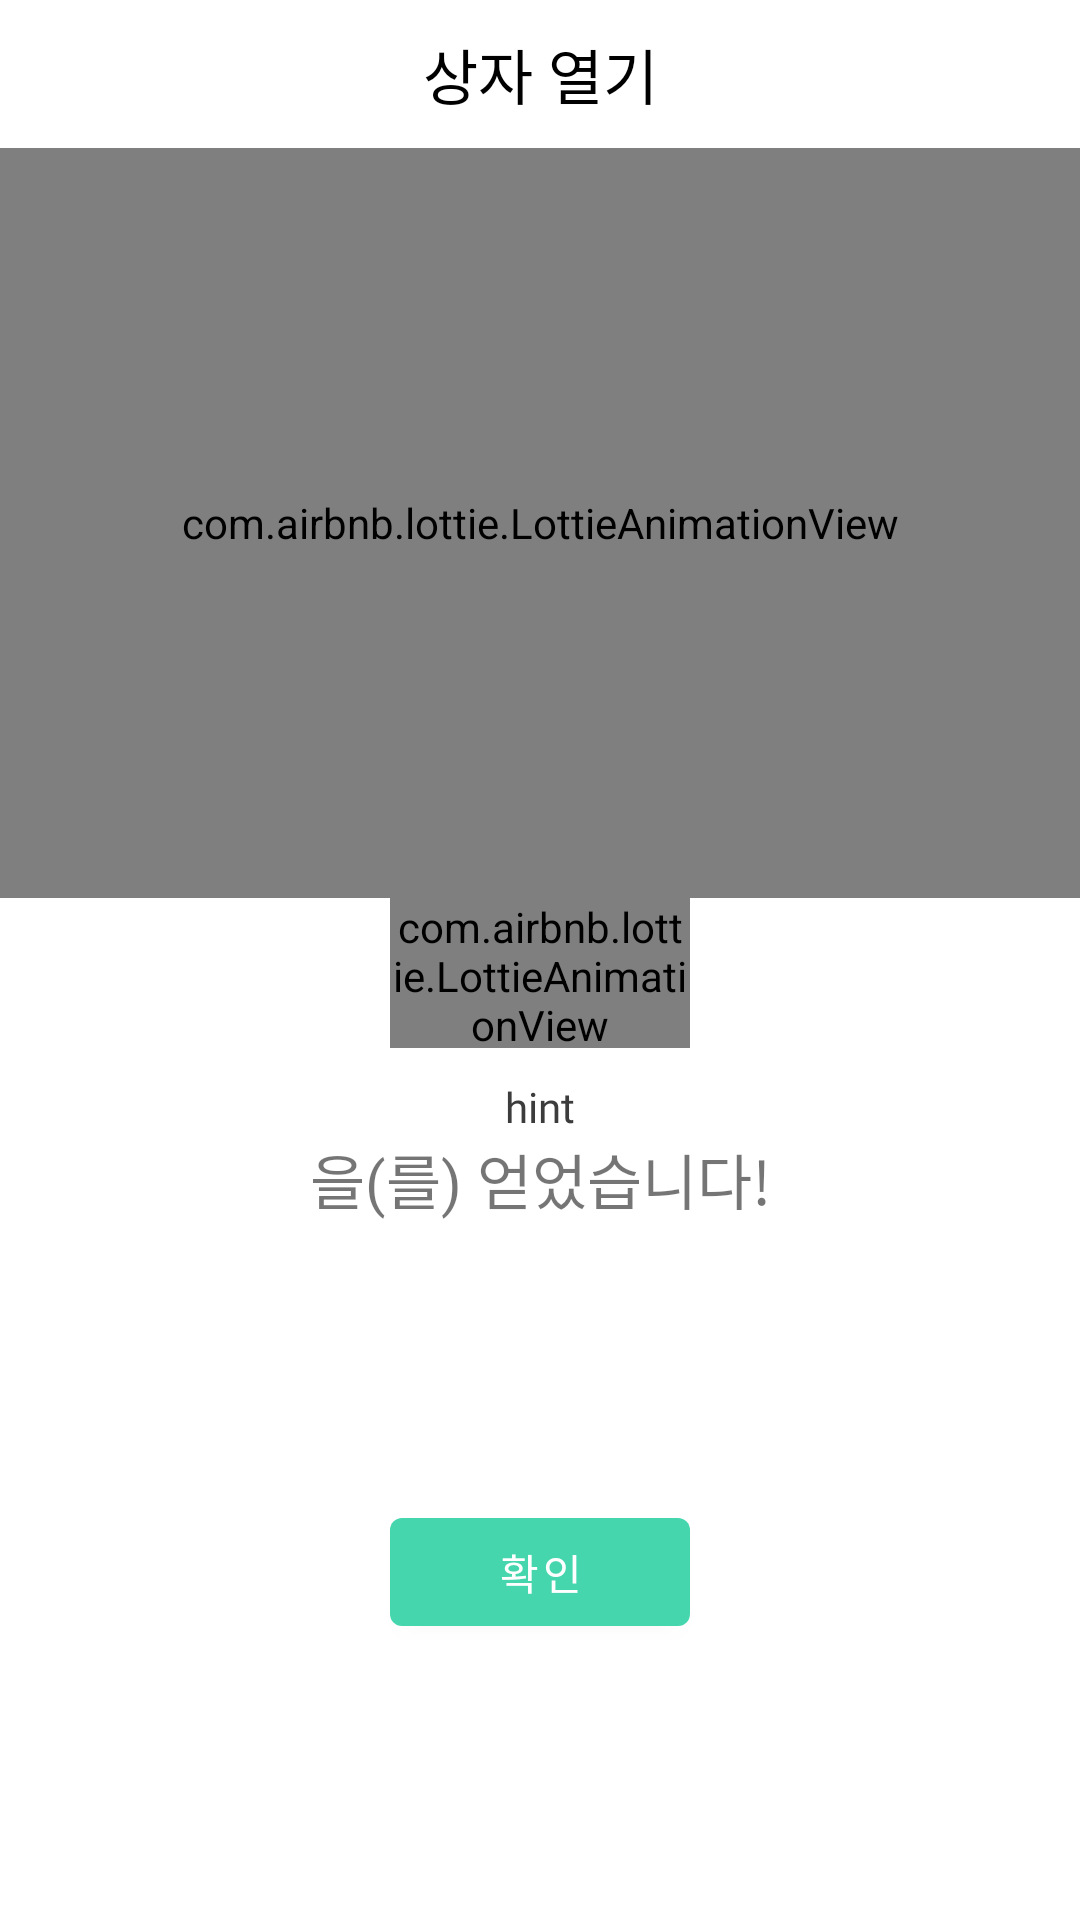

Produce the Android XML layout that renders to this screen, including the resource entries it uses.
<!-- AndroidManifest.xml: application theme Theme.Swp_challenge -->
<!-- res/layout/activity_popup_box.xml -->
<?xml version="1.0" encoding="utf-8"?>
<androidx.constraintlayout.widget.ConstraintLayout xmlns:android="http://schemas.android.com/apk/res/android"
    xmlns:app="http://schemas.android.com/apk/res-auto"
    xmlns:tools="http://schemas.android.com/tools"
    android:layout_width="match_parent"
    android:layout_height="wrap_content"
    android:orientation="horizontal">

    <TextView
        android:id="@+id/textView_titlePopupBox"
        android:layout_width="wrap_content"
        android:layout_height="wrap_content"
        android:layout_margin="10dp"
        android:fontFamily="@font/maplestory_bold"
        android:text="상자 열기"
        android:textColor="#000000"
        android:textSize="20sp"
        app:layout_constraintBottom_toTopOf="@+id/frameLayout"
        app:layout_constraintEnd_toEndOf="parent"
        app:layout_constraintStart_toStartOf="parent"
        app:layout_constraintTop_toTopOf="parent" />

    <FrameLayout
        android:id="@+id/frameLayout"
        android:layout_width="match_parent"
        android:layout_height="wrap_content"
        app:layout_constraintBottom_toTopOf="@+id/frameLayout2"
        app:layout_constraintEnd_toEndOf="parent"
        app:layout_constraintStart_toStartOf="parent"
        app:layout_constraintTop_toBottomOf="@+id/textView_titlePopupBox">
        
        <com.airbnb.lottie.LottieAnimationView xmlns:android="http://schemas.android.com/apk/res/android"
            xmlns:app="http://schemas.android.com/apk/res-auto"
            android:id="@+id/animation_boxOpening"
            android:layout_width="match_parent"
            android:layout_height="200dp"
            android:layout_gravity="center_vertical"
            app:lottie_autoPlay="true"
            app:lottie_loop="false"
            app:lottie_rawRes="@raw/treasurebox_open" />

        
        <com.airbnb.lottie.LottieAnimationView xmlns:android="http://schemas.android.com/apk/res/android"
            xmlns:app="http://schemas.android.com/apk/res-auto"
            android:id="@+id/animation_firework"
            android:layout_width="match_parent"
            android:layout_height="250dp"
            app:lottie_autoPlay="true"
            app:lottie_loop="false"
            app:lottie_rawRes="@raw/congratulation" />
    </FrameLayout>

    <FrameLayout
        android:id="@+id/frameLayout2"
        android:layout_width="wrap_content"
        android:layout_height="wrap_content"
        android:layout_marginBottom="5dp"
        app:layout_constraintBottom_toTopOf="@+id/textView_newAchieve"
        app:layout_constraintEnd_toEndOf="parent"
        app:layout_constraintStart_toStartOf="parent"
        app:layout_constraintTop_toBottomOf="@+id/frameLayout">

        <ImageView
            android:id="@+id/imageView_newAchieve"
            android:layout_width="50dp"
            android:layout_height="50dp"
            android:layout_gravity="center_horizontal"
            android:layout_weight="0"
            tools:srcCompat="@tools:sample/avatars" />

        
        <com.airbnb.lottie.LottieAnimationView xmlns:android="http://schemas.android.com/apk/res/android"
            xmlns:app="http://schemas.android.com/apk/res-auto"
            android:layout_width="100dp"
            android:layout_height="50dp"
            app:lottie_autoPlay="true"
            app:lottie_loop="true"
            app:lottie_rawRes="@raw/shining" />
    </FrameLayout>

    <TextView
        android:id="@+id/textView_newAchieve"
        android:layout_width="wrap_content"
        android:layout_height="wrap_content"
        android:layout_marginVertical="5dp"
        android:fontFamily="@font/maplestory_bold"
        android:text="hint"
        android:textColor="#3C3C3C"
        app:layout_constraintBottom_toTopOf="@+id/textView2"
        app:layout_constraintEnd_toEndOf="parent"
        app:layout_constraintStart_toStartOf="parent"
        app:layout_constraintTop_toBottomOf="@+id/frameLayout2" />


    <TextView
        android:id="@+id/textView2"
        android:layout_width="wrap_content"
        android:layout_height="wrap_content"
        android:layout_gravity="center"
        android:fontFamily="@font/maplestory_bold"
        android:text="을(를) 얻었습니다!"
        android:textSize="20sp"
        app:layout_constraintEnd_toEndOf="parent"
        app:layout_constraintStart_toStartOf="parent"
        app:layout_constraintTop_toBottomOf="@+id/textView_newAchieve" />

    <Button
        android:id="@+id/button_check_popupBox"
        android:layout_width="100dp"
        android:layout_height="wrap_content"
        android:fontFamily="@font/maplestory_bold"
        android:text="확인"
        app:backgroundTint="#45D6AD"
        app:layout_constraintBottom_toBottomOf="parent"
        app:layout_constraintEnd_toEndOf="parent"
        app:layout_constraintStart_toStartOf="parent"
        app:layout_constraintTop_toBottomOf="@+id/textView2" />
</androidx.constraintlayout.widget.ConstraintLayout>
<!-- resources referenced by this layout -->
<resources>
  <style name="Theme.Swp_challenge" parent="Theme.MaterialComponents.DayNight.DarkActionBar">
          
          <item name="colorPrimary">@color/purple_500</item>
          <item name="colorPrimaryVariant">@color/purple_700</item>
          <item name="colorOnPrimary">@color/white</item>
          
          <item name="colorSecondary">@color/teal_200</item>
          <item name="colorSecondaryVariant">@color/teal_700</item>
          <item name="colorOnSecondary">@color/black</item>
  
          
          <item name="android:statusBarColor" tools:targetApi="l">?attr/colorPrimaryVariant</item>
          
          <item name="windowActionBar">false</item>
          <item name="windowNoTitle">true</item>
  
      </style>
  <color name="purple_500">#FF6200EE</color>
  <color name="purple_700">#FF3700B3</color>
  <color name="white">#FFFFFFFF</color>
  <color name="teal_200">#FF03DAC5</color>
  <color name="teal_700">#FF018786</color>
  <color name="black">#FF000000</color>
</resources>
